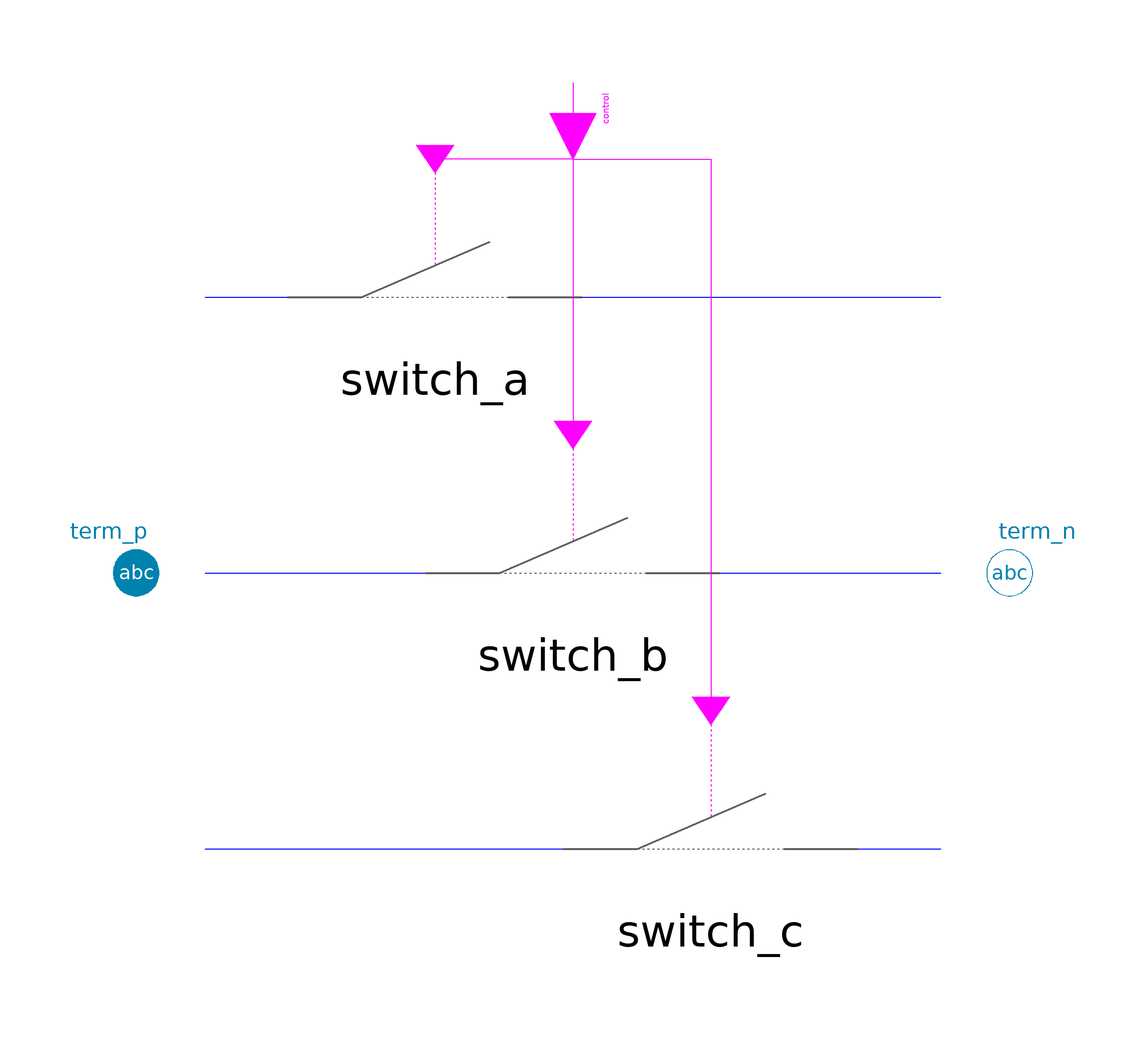

This picture is the connection diagram that the Modelica source below describes through its graphical annotations.

model Switch "Ideal switch, 3-phase abc"
    extends Partials.SwitchTrsfBase;

  protected
    Common.Switching.Switch switch_a(
      epsR=epsR,
      epsG=epsG,
      v=v_abc[1],
      i=i_abc[1])                 annotation (Placement(transformation(extent={
              {-70,30},{10,90}}, rotation=0)));
    Common.Switching.Switch switch_b(
      epsR=epsR,
      epsG=epsG,
      v=v_abc[2],
      i=i_abc[2])                 annotation (Placement(transformation(extent={
              {-40,-30},{40,30}}, rotation=0)));
    Common.Switching.Switch switch_c(
      epsR=epsR,
      epsG=epsG,
      v=v_abc[3],
      i=i_abc[3])                 annotation (Placement(transformation(extent={
              {-10,-90},{70,-30}}, rotation=0)));

  equation
    connect(control[1], switch_a.closed)  annotation (Line(points={{0,93.3333},
            {0,90},{-30,90}}, color={255,0,255}));
    connect(control[2], switch_b.closed)  annotation (Line(points={{0,100},{0,
            30}}, color={255,0,255}));
    connect(control[3], switch_c.closed)  annotation (Line(points={{0,106.667},
            {0,90},{30,90},{30,-30}}, color={255,0,255}));
    annotation (defaultComponentName = "switch1",
      Documentation(
              info="<html>
<p>Allows single-phase switching.</p>
<p>'closed' and 'open' determine the mechanical switch-position.<br>
Electrically the switch is on if it is 'closed', whereas it is switched off, if it is mechanically 'open' and the corresponding phase-current crosses zero.</p>
<p>Contains no plasma-arc, in contrast to Breaker.</p>
<p>Note: currently not suitable for steady-state simulation. In this case use ForcedSwitch.</p>
</html>
"),   Icon(coordinateSystem(
          preserveAspectRatio=false,
          extent={{-100,-100},{100,100}},
          grid={2,2}), graphics={Line(
            points={{-50,0},{50,0}},
            color={0,130,175},
            pattern=LinePattern.Dot)}),
      Diagram(coordinateSystem(
          preserveAspectRatio=false,
          extent={{-100,-100},{100,100}},
          grid={2,2}), graphics={
          Line(points={{-80,60},{-60,60}}, color={0,0,255}),
          Line(points={{0,60},{80,60}}, color={0,0,255}),
          Line(points={{-80,0},{-30,0}}, color={0,0,255}),
          Line(points={{30,0},{80,0}}, color={0,0,255}),
          Line(points={{-80,-60},{0,-60}}, color={0,0,255}),
          Line(points={{60,-60},{80,-60}}, color={0,0,255})}));
  end Switch;